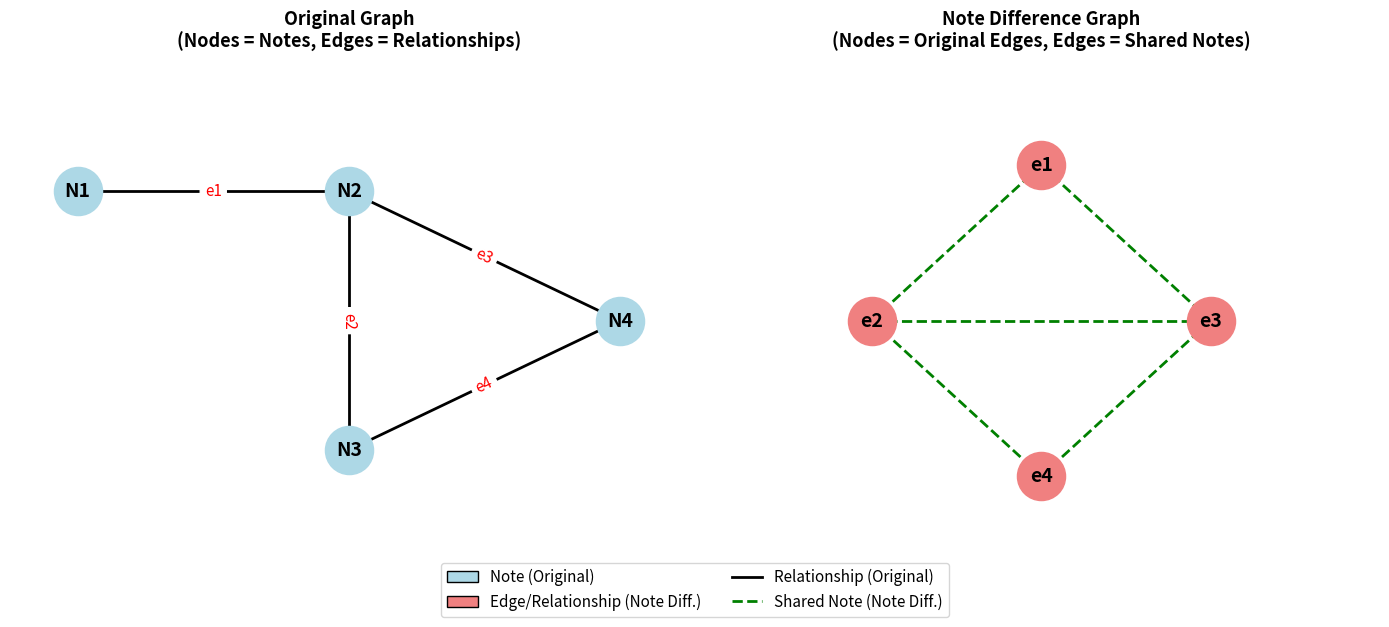

Here is the Python script that generated this plot:
import matplotlib.pyplot as plt
import networkx as nx
from matplotlib.patches import FancyBboxPatch, FancyArrowPatch
import matplotlib.patches as mpatches

fig = plt.figure(figsize=(14, 6))

# Create two subplots
ax1 = fig.add_subplot(1, 2, 1)
ax2 = fig.add_subplot(1, 2, 2)

# ===== LEFT SIDE: Original Graph (Szeto & Wong) =====
G1 = nx.Graph()
notes = ['N1', 'N2', 'N3', 'N4']
edges = [('N1', 'N2'), ('N2', 'N3'), ('N2', 'N4'), ('N3', 'N4')]

G1.add_nodes_from(notes)
G1.add_edges_from(edges)

pos1 = {
    'N1': (0, 1),
    'N2': (2, 1),
    'N3': (2, -1),
    'N4': (4, 0)
}

# Draw original graph
nx.draw_networkx_nodes(G1, pos1, node_color='lightblue',
                       node_size=1200, ax=ax1)
nx.draw_networkx_labels(G1, pos1, font_size=14,
                        font_weight='bold', ax=ax1)
nx.draw_networkx_edges(G1, pos1, width=2, ax=ax1)

# Add edge labels
edge_labels = {
    ('N1', 'N2'): 'e1',
    ('N2', 'N3'): 'e2',
    ('N2', 'N4'): 'e3',
    ('N3', 'N4'): 'e4'
}
nx.draw_networkx_edge_labels(G1, pos1, edge_labels,
                             font_size=11, font_color='red', ax=ax1)

ax1.set_title('Original Graph\n(Nodes = Notes, Edges = Relationships)',
              fontsize=13, fontweight='bold', pad=10)
ax1.axis('off')
ax1.set_xlim(-0.5, 4.5)
ax1.set_ylim(-2, 2)

# ===== RIGHT SIDE: Note Difference Graph =====
G2 = nx.Graph()
edge_nodes = ['e1', 'e2', 'e3', 'e4']
diff_edges = [('e1', 'e2'), ('e1', 'e3'), ('e2', 'e3'),
              ('e2', 'e4'), ('e3', 'e4')]

G2.add_nodes_from(edge_nodes)
G2.add_edges_from(diff_edges)

pos2 = {
    'e1': (1, 1.5),
    'e2': (0, 0),
    'e3': (2, 0),
    'e4': (1, -1.5)
}

# Draw note difference graph
nx.draw_networkx_nodes(G2, pos2, node_color='lightcoral',
                       node_size=1200, ax=ax2)
nx.draw_networkx_labels(G2, pos2, font_size=14,
                        font_weight='bold', ax=ax2)
nx.draw_networkx_edges(G2, pos2, width=2, style='dashed',
                       edge_color='green', ax=ax2)

ax2.set_title('Note Difference Graph\n(Nodes = Original Edges, Edges = Shared Notes)',
              fontsize=13, fontweight='bold', pad=10)
ax2.axis('off')
ax2.set_xlim(-1, 3)
ax2.set_ylim(-2.5, 2.5)

# Add legend
legend_elements = [
    mpatches.Circle((0, 0), 0.1, facecolor='lightblue',
                    edgecolor='black', label='Note (Original)'),
    mpatches.Circle((0, 0), 0.1, facecolor='lightcoral',
                    edgecolor='black', label='Edge/Relationship (Note Diff.)'),
    plt.Line2D([0], [0], color='black', linewidth=2,
               label='Relationship (Original)'),
    plt.Line2D([0], [0], color='green', linewidth=2,
               linestyle='--', label='Shared Note (Note Diff.)')
]

fig.legend(handles=legend_elements, loc='lower center',
          ncol=2, bbox_to_anchor=(0.5, -0.05), fontsize=11)

plt.tight_layout()
plt.savefig('note_difference_graph_demo.png', dpi=300,
            bbox_inches='tight', pad_inches=0.3)
plt.show()
